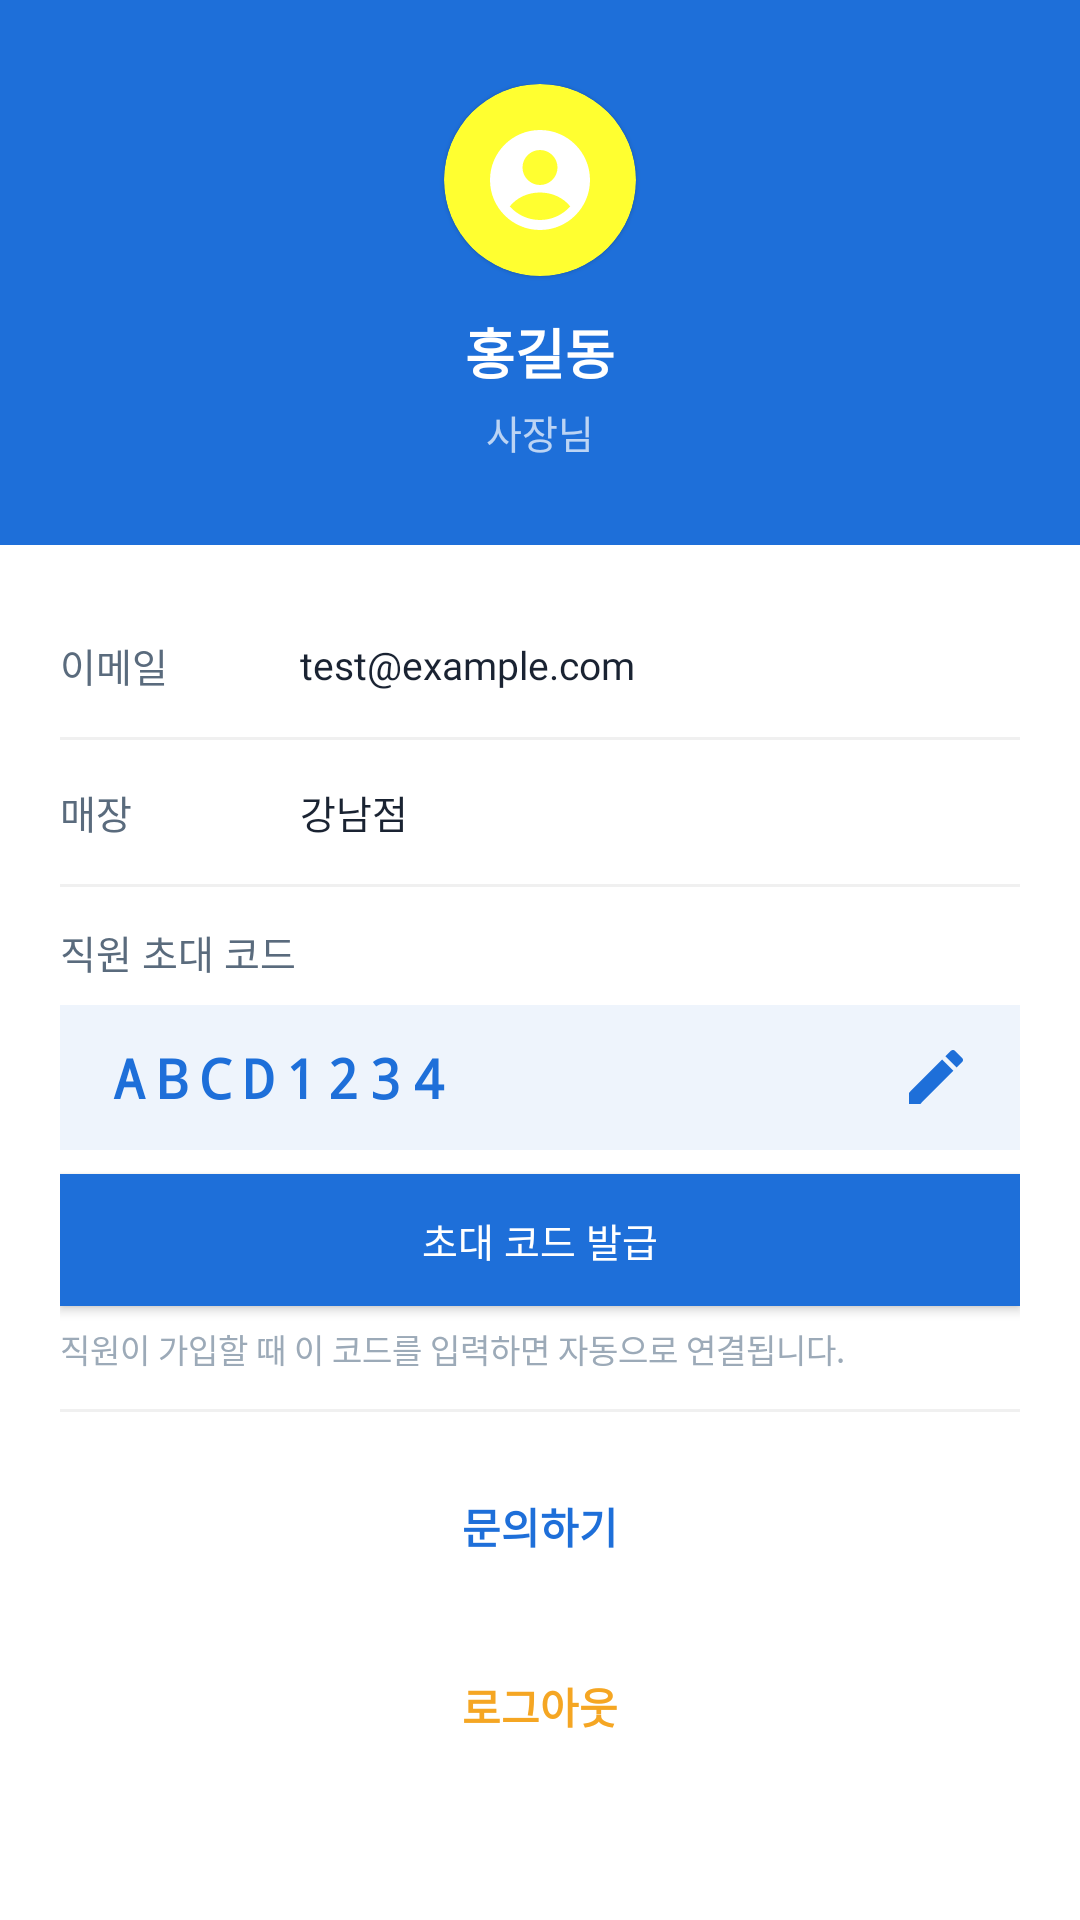

Reconstruct the res/layout file that produces this screen, plus the resources it refers to.
<!-- AndroidManifest.xml: application theme Theme.StoreManagement -->
<!-- res/layout/dialog_mypage.xml -->
<?xml version="1.0" encoding="utf-8"?>
<LinearLayout
    xmlns:android="http://schemas.android.com/apk/res/android"
    xmlns:app="http://schemas.android.com/apk/res-auto"
    android:layout_width="match_parent"
    android:layout_height="wrap_content"
    android:background="@android:color/white"
    android:orientation="vertical">

    <LinearLayout
        android:layout_width="match_parent"
        android:layout_height="wrap_content"
        android:background="@color/colorPrimary"
        android:gravity="center"
        android:orientation="vertical"
        android:paddingHorizontal="24dp"
        android:paddingVertical="28dp">

        <com.google.android.material.card.MaterialCardView
            android:layout_width="64dp"
            android:layout_height="64dp"
            app:cardBackgroundColor="#FFFFFF30"
            app:cardCornerRadius="32dp"
            app:strokeWidth="0dp">

            <ImageView
                android:layout_width="match_parent"
                android:layout_height="match_parent"
                android:contentDescription="프로필"
                android:padding="12dp"
                android:src="@drawable/ic_account_circle"
                android:tint="@color/white" />

        </com.google.android.material.card.MaterialCardView>

        <TextView
            android:id="@+id/tvMyName"
            android:layout_width="wrap_content"
            android:layout_height="wrap_content"
            android:layout_marginTop="12dp"
            android:fontFamily="@font/clipartkorea_medium"
            android:text="홍길동"
            android:textColor="@color/white"
            android:textSize="18sp"
            android:textStyle="bold" />

        <TextView
            android:id="@+id/tvMyRole"
            android:layout_width="wrap_content"
            android:layout_height="wrap_content"
            android:layout_marginTop="4dp"
            android:fontFamily="@font/clipartkorea_medium"
            android:text="사장님"
            android:textColor="#B3FFFFFF"
            android:textSize="13sp" />

    </LinearLayout>

    <LinearLayout
        android:layout_width="match_parent"
        android:layout_height="wrap_content"
        android:orientation="vertical"
        android:paddingHorizontal="20dp"
        android:paddingTop="16dp"
        android:paddingBottom="8dp">

        <LinearLayout
            android:layout_width="match_parent"
            android:layout_height="48dp"
            android:gravity="center_vertical"
            android:orientation="horizontal">

            <TextView
                android:layout_width="80dp"
                android:layout_height="wrap_content"
                android:fontFamily="@font/clipartkorea_medium"
                android:text="이메일"
                android:textColor="@color/colorTextSecondary"
                android:textSize="13sp" />

            <TextView
                android:id="@+id/tvMyEmail"
                android:layout_width="0dp"
                android:layout_height="wrap_content"
                android:layout_weight="1"
                android:fontFamily="@font/clipartkorea_medium"
                android:text="test@example.com"
                android:textColor="@color/colorTextPrimary"
                android:textSize="13sp" />

        </LinearLayout>

        <View
            android:layout_width="match_parent"
            android:layout_height="1dp"
            android:background="#F0F0F0" />

        <LinearLayout
            android:layout_width="match_parent"
            android:layout_height="48dp"
            android:gravity="center_vertical"
            android:orientation="horizontal">

            <TextView
                android:layout_width="80dp"
                android:layout_height="wrap_content"
                android:fontFamily="@font/clipartkorea_medium"
                android:text="매장"
                android:textColor="@color/colorTextSecondary"
                android:textSize="13sp" />

            <TextView
                android:id="@+id/tvMyStore"
                android:layout_width="0dp"
                android:layout_height="wrap_content"
                android:layout_weight="1"
                android:fontFamily="@font/clipartkorea_medium"
                android:text="강남점"
                android:textColor="@color/colorTextPrimary"
                android:textSize="13sp" />

        </LinearLayout>

        <View
            android:layout_width="match_parent"
            android:layout_height="1dp"
            android:background="#F0F0F0" />

        <LinearLayout
            android:id="@+id/rowInviteCode"
            android:layout_width="match_parent"
            android:layout_height="wrap_content"
            android:orientation="vertical"
            android:paddingVertical="12dp">

            <TextView
                android:layout_width="wrap_content"
                android:layout_height="wrap_content"
                android:layout_marginBottom="8dp"
                android:fontFamily="@font/clipartkorea_medium"
                android:text="직원 초대 코드"
                android:textColor="@color/colorTextSecondary"
                android:textSize="13sp" />

            <LinearLayout
                android:layout_width="match_parent"
                android:layout_height="wrap_content"
                android:background="@color/colorPrimaryContainer"
                android:gravity="center_vertical"
                android:orientation="horizontal"
                android:paddingHorizontal="16dp"
                android:paddingVertical="12dp">

                <TextView
                    android:id="@+id/tvMyInviteCode"
                    android:layout_width="0dp"
                    android:layout_height="wrap_content"
                    android:layout_weight="1"
                    android:fontFamily="monospace"
                    android:letterSpacing="0.2"
                    android:text="ABCD1234"
                    android:textColor="@color/colorPrimary"
                    android:textSize="18sp"
                    android:textStyle="bold" />

                <TextView
                    android:id="@+id/tvInviteTimer"
                    android:layout_width="wrap_content"
                    android:layout_height="wrap_content"
                    android:layout_marginEnd="12dp"
                    android:fontFamily="@font/clipartkorea_medium"
                    android:text="30:00"
                    android:textColor="@color/colorPrimary"
                    android:textSize="13sp"
                    android:visibility="gone" />

                <ImageView
                    android:id="@+id/btnCopyCode"
                    android:layout_width="24dp"
                    android:layout_height="24dp"
                    android:contentDescription="복사"
                    android:src="@drawable/ic_edit"
                    android:tint="@color/colorPrimary" />

            </LinearLayout>

            <Button
                android:id="@+id/btnIssueInvite"
                android:layout_width="match_parent"
                android:layout_height="44dp"
                android:layout_marginTop="8dp"
                android:background="@color/colorPrimary"
                android:fontFamily="@font/clipartkorea_medium"
                android:text="초대 코드 발급"
                android:textColor="@color/white"
                android:textSize="13sp" />

            <TextView
                android:layout_width="wrap_content"
                android:layout_height="wrap_content"
                android:layout_marginTop="6dp"
                android:fontFamily="@font/clipartkorea_medium"
                android:text="직원이 가입할 때 이 코드를 입력하면 자동으로 연결됩니다."
                android:textColor="@color/colorHint"
                android:textSize="11sp" />

        </LinearLayout>

        <View
            android:layout_width="match_parent"
            android:layout_height="1dp"
            android:background="#F0F0F0" />

    </LinearLayout>

    <Button
        android:id="@+id/btnDeleteStore"
        android:layout_width="match_parent"
        android:layout_height="52dp"
        android:layout_marginHorizontal="20dp"
        android:layout_marginTop="4dp"
        android:background="@android:color/transparent"
        android:fontFamily="@font/clipartkorea_medium"
        android:text="매장 삭제"
        android:textColor="#E53935"
        android:textSize="14sp"
        android:textStyle="bold"
        android:visibility="gone" />

    <Button
        android:id="@+id/btnMyInquiry"
        android:layout_width="match_parent"
        android:layout_height="52dp"
        android:layout_marginHorizontal="20dp"
        android:layout_marginTop="4dp"
        android:background="@android:color/transparent"
        android:fontFamily="@font/clipartkorea_medium"
        android:text="문의하기"
        android:textColor="@color/colorPrimary"
        android:textSize="14sp"
        android:textStyle="bold" />

    <Button
        android:id="@+id/btnMyLogout"
        android:layout_width="match_parent"
        android:layout_height="52dp"
        android:layout_marginHorizontal="20dp"
        android:layout_marginTop="8dp"
        android:layout_marginBottom="20dp"
        android:background="@android:color/transparent"
        android:fontFamily="@font/clipartkorea_medium"
        android:text="로그아웃"
        android:textColor="@color/colorSecondary"
        android:textSize="14sp"
        android:textStyle="bold" />

</LinearLayout>
<!-- resources referenced by this layout -->
<resources>
  <color name="colorHint">#9CAAB8</color>
  <color name="colorPrimary">#1E6FD9</color>
  <color name="colorPrimaryContainer">#EEF4FC</color>
  <color name="colorSecondary">#F5A623</color>
  <color name="colorTextPrimary">#1A2332</color>
  <color name="colorTextSecondary">#5A6B7D</color>
  <color name="white">#FFFFFF</color>
  <!-- drawable ic_account_circle (drawable) -->
  <?xml version="1.0" encoding="utf-8"?>
  <vector xmlns:android="http://schemas.android.com/apk/res/android"
      android:width="24dp"
      android:height="24dp"
      android:viewportWidth="24"
      android:viewportHeight="24">
      <path
          android:fillColor="#FFFFFF"
          android:pathData="M12,2C6.48,2 2,6.48 2,12s4.48,10 10,10 10,-4.48 10,-10S17.52,2 12,2z
                            M12,6c1.93,0 3.5,1.57 3.5,3.5S13.93,13 12,13s-3.5,-1.57 -3.5,-3.5S10.07,6 12,6z
                            M12,20c-2.42,0 -4.57,-1.06 -6.05,-2.72C7.38,15.49 9.61,14.5 12,14.5
                            c2.39,0 4.62,0.99 6.05,2.78C16.57,18.94 14.42,20 12,20z"/>
  </vector>
  <!-- drawable ic_edit (drawable) -->
  <?xml version="1.0" encoding="utf-8"?>
  <vector xmlns:android="http://schemas.android.com/apk/res/android"
      android:width="24dp" android:height="24dp"
      android:viewportWidth="24" android:viewportHeight="24">
      <path android:fillColor="#9CAAB8"
          android:pathData="M3,17.25V21h3.75L17.81,9.94l-3.75,-3.75L3,17.25z
                            M20.71,7.04c0.39,-0.39 0.39,-1.02 0,-1.41l-2.34,-2.34
                            c-0.39,-0.39 -1.02,-0.39 -1.41,0l-1.83,1.83 3.75,3.75 1.83,-1.83z"/>
  </vector>
  <style name="Theme.StoreManagement" parent="Theme.MaterialComponents.Light.NoActionBar">
  
  
          
          <item name="colorPrimary">@color/colorPrimary</item>
          <item name="colorPrimaryDark">@color/colorPrimaryDark</item>
          <item name="colorPrimaryVariant">@color/colorPrimaryDark</item>
  
          
          <item name="colorSecondary">@color/colorSecondary</item>
          <item name="colorSecondaryVariant">@color/colorSecondaryDark</item>
  
          
          <item name="android:colorBackground">@color/colorBackground</item>
          <item name="colorSurface">@color/colorSurface</item>
  
          
          <item name="colorError">@color/colorError</item>
  
          
          <item name="android:statusBarColor">@android:color/transparent</item>
          <item name="android:navigationBarColor">@color/white</item>
          <item name="android:windowLightStatusBar">true</item>
          <item name="android:windowLightNavigationBar">true</item>
  
  
          <item name="colorControlNormal">@color/black</item>
  
          
          <item name="android:windowSoftInputMode">adjustResize</item>
  
          
          <item name="textInputStyle">@style/Widget.App.TextInputLayout</item>
  
      </style>
  <color name="colorPrimaryDark">#155BBF</color>
  <color name="colorSecondaryDark">#D48900</color>
  <color name="colorBackground">#F4F6F9</color>
  <color name="colorSurface">#FFFFFF</color>
  <color name="colorError">#D32F2F</color>
  <color name="black">#000000</color>
  <style name="Widget.App.TextInputLayout" parent="Widget.MaterialComponents.TextInputLayout.OutlinedBox">
          <item name="boxCornerRadiusTopStart">16dp</item>
          <item name="boxCornerRadiusTopEnd">16dp</item>
          <item name="boxCornerRadiusBottomStart">16dp</item>
          <item name="boxCornerRadiusBottomEnd">16dp</item>
          <item name="boxStrokeWidth">1.5dp</item>
          <item name="boxStrokeWidthFocused">2dp</item>
          <item name="hintTextAppearance">@style/TextAppearance.App.HintText</item>
      </style>
  <style name="TextAppearance.App.HintText" parent="TextAppearance.MaterialComponents.Caption">
          <item name="android:textColor">@color/colorHint</item>
          <item name="android:textSize">13sp</item>
      </style>
</resources>
